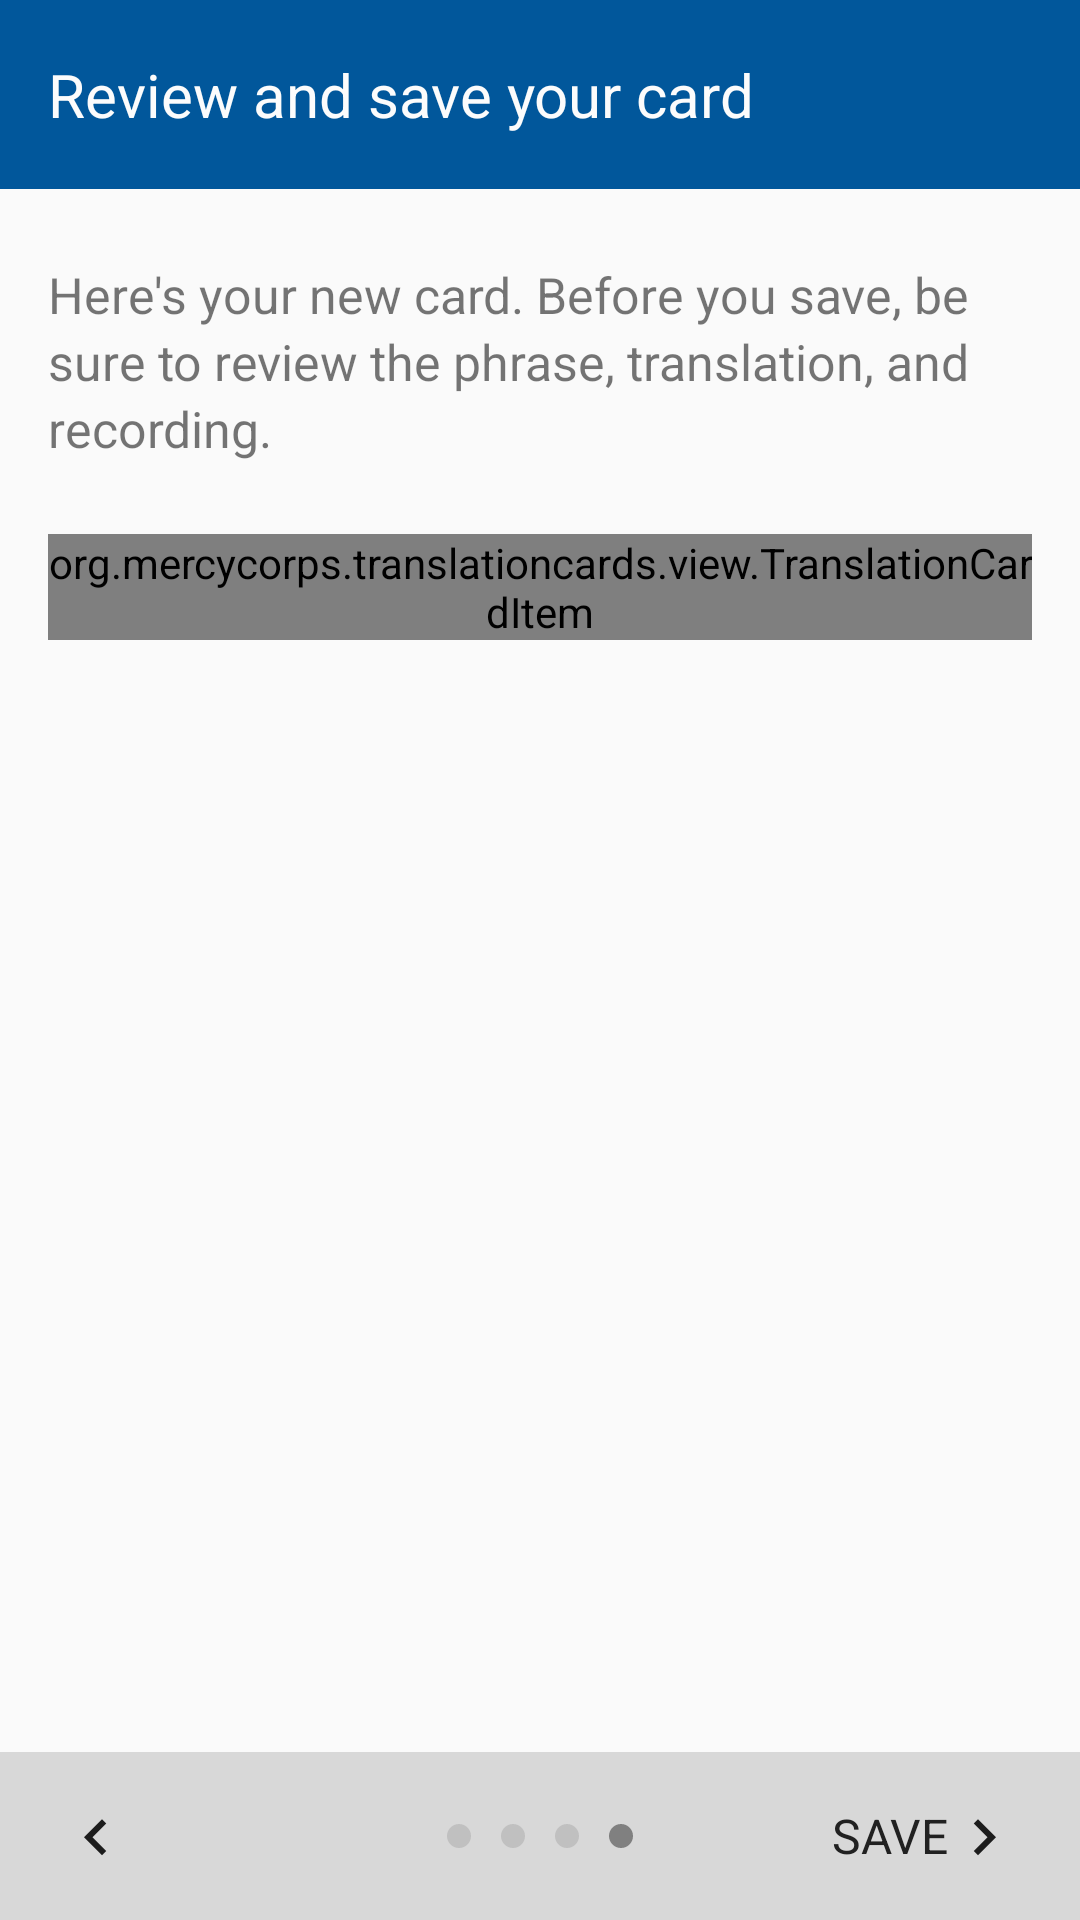

This screen was rendered from an Android layout file. Write that file and the resources it references.
<!-- AndroidManifest.xml: application theme AppTheme -->
<!-- res/layout/activity_summary.xml -->
<?xml version="1.0" encoding="utf-8"?>
<RelativeLayout xmlns:android="http://schemas.android.com/apk/res/android"
    android:layout_width="match_parent"
    android:layout_height="match_parent"
    android:fillViewport="true"
    android:orientation="vertical">

    <ScrollView
        android:layout_width="match_parent"
        android:layout_height="wrap_content"
        android:layout_above="@+id/nav_bar_container"
        android:layout_alignParentTop="true"
        android:layout_weight="4">

        <LinearLayout
            android:layout_width="match_parent"
            android:layout_height="wrap_content"
            android:orientation="vertical">

            <ImageView
                android:id="@+id/enter_source_language_image"
                android:layout_width="wrap_content"
                android:layout_height="wrap_content"
                android:adjustViewBounds="true" />

            <TextView
                android:id="@+id/summary_title"
                android:layout_width="fill_parent"
                android:layout_height="wrap_content"
                android:layout_below="@+id/enter_source_language_image"
                android:background="@color/colorPrimary"
                android:paddingBottom="18dp"
                android:paddingLeft="16dp"
                android:paddingRight="16dp"
                android:paddingTop="18dp"
                android:text="@string/summary_title"
                android:textColor="@color/textColor"
                android:textSize="20sp" />

            <RelativeLayout
                android:id="@+id/language_tabs_fragment"
                android:layout_width="match_parent"
                android:layout_height="wrap_content"
                android:layout_below="@id/summary_title" />

            <TextView
                android:id="@+id/summary_detail"
                android:layout_width="fill_parent"
                android:layout_height="wrap_content"
                android:layout_below="@+id/language_tabs_fragment"
                android:lineSpacingExtra="3dp"
                android:paddingBottom="24dp"
                android:paddingLeft="16dp"
                android:paddingRight="16dp"
                android:paddingTop="24dp"
                android:text="@string/activity_summary_instructions"
                android:textSize="16.5sp" />

            <RelativeLayout
                android:layout_width="match_parent"
                android:layout_height="wrap_content"
                android:layout_below="@+id/summary_detail"
                android:layout_marginLeft="16dp"
                android:layout_marginRight="16dp">



                <org.mercycorps.translationcards.view.TranslationCardItem
                    android:layout_width="match_parent"
                    android:layout_height="wrap_content"
                    android:id="@+id/translation_card_item"/>
            </RelativeLayout>

        </LinearLayout>


    </ScrollView>

    <RelativeLayout
        android:id="@+id/nav_bar_container"
        android:layout_width="match_parent"
        android:layout_height="56dp"
        android:layout_alignParentBottom="true"
        android:layout_weight="0.42"
        android:background="#ffffff"
        android:orientation="vertical">


        <RelativeLayout
            android:id="@+id/nav_bar"
            android:layout_width="match_parent"
            android:layout_height="match_parent"
            android:layout_alignParentBottom="true"
            android:layout_alignParentLeft="true"
            android:layout_alignParentStart="true"
            android:background="@color/navBarColor"
            android:orientation="horizontal">

            <LinearLayout
                android:id="@+id/recording_label_step_marker"
                android:layout_width="wrap_content"
                android:layout_height="wrap_content"
                android:layout_centerHorizontal="true"
                android:layout_centerVertical="true"
                android:layout_gravity="center"
                android:orientation="horizontal">

                <ImageView
                    android:layout_width="wrap_content"
                    android:layout_height="wrap_content"
                    android:layout_marginLeft="5dp"
                    android:layout_marginRight="5dp"
                    android:src="@drawable/step_unselected" />

                <ImageView
                    android:layout_width="wrap_content"
                    android:layout_height="wrap_content"
                    android:layout_marginLeft="5dp"
                    android:layout_marginRight="5dp"
                    android:src="@drawable/step_unselected" />

                <ImageView
                    android:layout_width="wrap_content"
                    android:layout_height="wrap_content"
                    android:layout_marginLeft="5dp"
                    android:layout_marginRight="5dp"
                    android:src="@drawable/step_unselected" />

                <ImageView
                    android:layout_width="wrap_content"
                    android:layout_height="wrap_content"
                    android:layout_marginLeft="5dp"
                    android:layout_marginRight="5dp"
                    android:src="@drawable/step_selected" />
            </LinearLayout>

            <LinearLayout
                android:id="@+id/summary_activity_back"
                android:layout_width="wrap_content"
                android:layout_height="wrap_content"
                android:layout_marginLeft="20dp"
                android:paddingTop="16dp">

                <ImageView
                    android:layout_width="24dp"
                    android:layout_height="24dp"
                    android:src="@drawable/back_arrow" />
            </LinearLayout>

            <LinearLayout
                android:id="@+id/save_translation_button"
                android:layout_width="wrap_content"
                android:layout_height="wrap_content"
                android:layout_alignParentEnd="true"
                android:layout_alignParentRight="true"
                android:layout_alignParentTop="true"
                android:layout_marginRight="20dp"
                android:paddingTop="16dp">

                <TextView
                    android:id="@+id/recording_done_text"
                    android:layout_width="wrap_content"
                    android:layout_height="wrap_content"
                    android:layout_gravity="center_vertical"
                    android:text="@string/navigation_button_save"
                    android:textColor="@color/primaryTextColor"
                    android:textSize="16sp" />

                <ImageView
                    android:id="@+id/recording_done_arrow"
                    android:layout_width="24dp"
                    android:layout_height="24dp"
                    android:src="@drawable/forward_arrow" />
            </LinearLayout>
        </RelativeLayout>
    </RelativeLayout>
</RelativeLayout>
<!-- resources referenced by this layout -->
<resources>
  <color name="colorPrimary">#01579b</color>
  <color name="navBarColor">#d8d8d8</color>
  <color name="primaryTextColor">#212121</color>
  <color name="textColor">#fcfcfc</color>
  <!-- drawable back_arrow: png bitmap (drawable, 1342 bytes) -->
  <!-- drawable forward_arrow: png bitmap (drawable, 1343 bytes) -->
  <!-- drawable step_selected (drawable) -->
  <?xml version="1.0" encoding="utf-8"?>
  <shape
      xmlns:android="http://schemas.android.com/apk/res/android"
      android:shape="oval">
  
      <solid android:color="#808080" />
  
      <size
          android:height="8dp"
          android:width="8dp" />
  </shape>
  <!-- drawable step_unselected (drawable) -->
  <?xml version="1.0" encoding="utf-8"?>
  <shape
      xmlns:android="http://schemas.android.com/apk/res/android"
      android:shape="oval">
  
      <solid android:color="#c0c0c0" />
  
      <size
          android:height="8dp"
          android:width="8dp" />
  </shape>
  <string name="activity_summary_instructions">Here\'s your new card. Before you save, be sure to review the phrase, translation, and recording.</string>
  <string name="navigation_button_save">SAVE</string>
  <string name="summary_title">Review and save your card</string>
  <style name="AppTheme" parent="Theme.AppCompat.Light.DarkActionBar">
          
          <item name="colorPrimary">@color/colorPrimary</item>
          <item name="colorPrimaryDark">@color/colorPrimaryDark</item>
          <item name="colorAccent">@color/colorPrimary</item>
          <item name="android:windowContentOverlay">@null</item>
      </style>
  <color name="colorPrimaryDark">#003C6A</color>
</resources>
